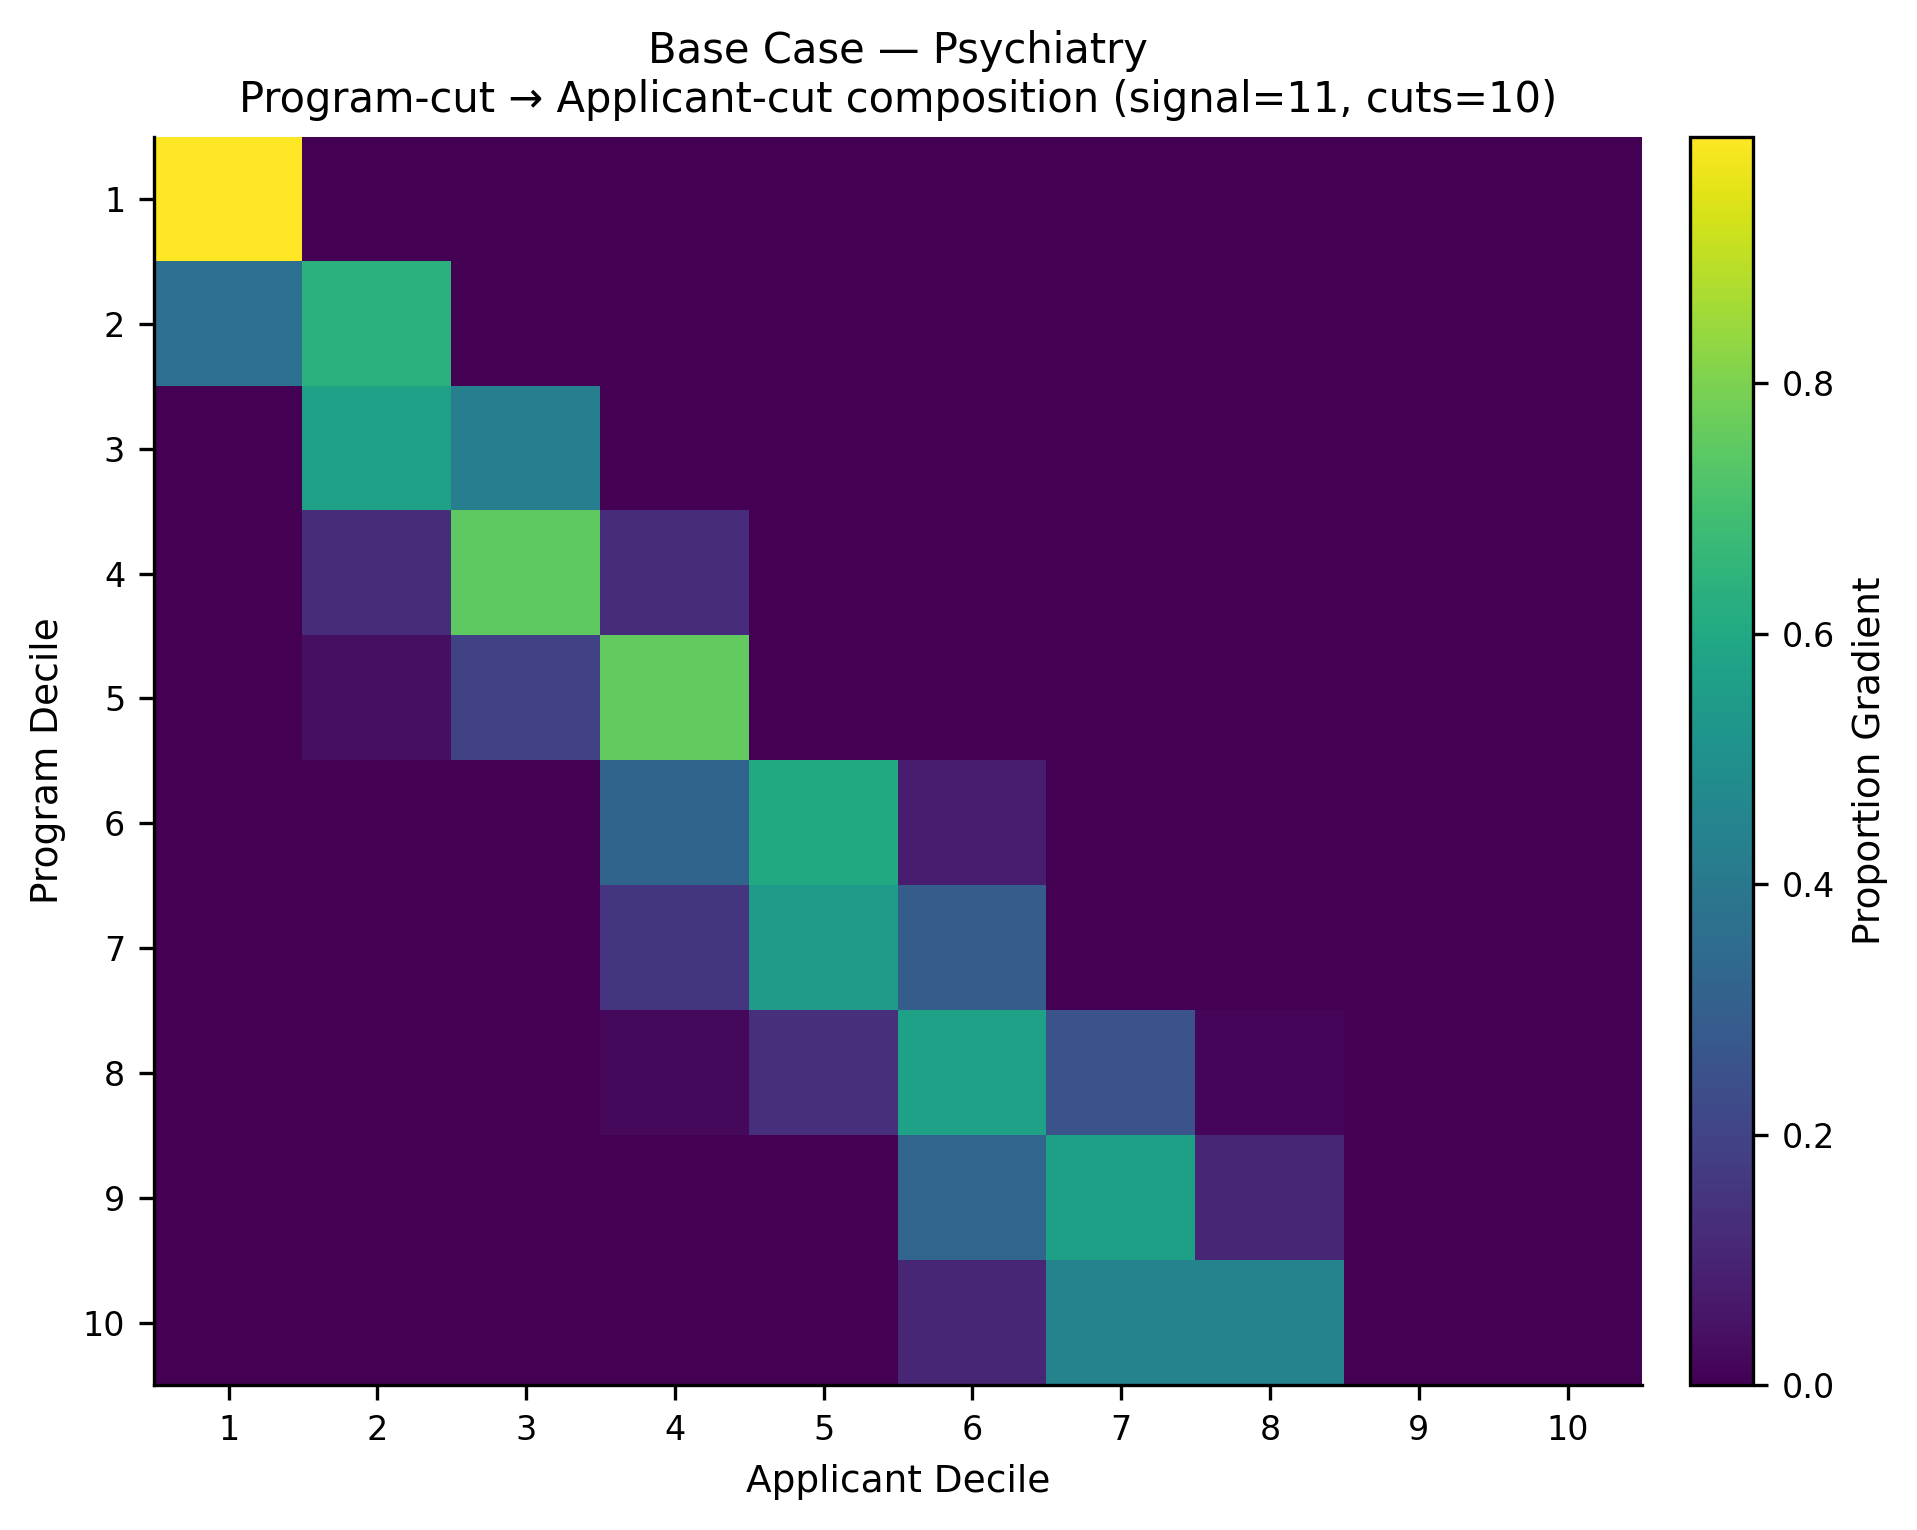

The file beside this chart, header and first rows:
, app_cut_1, app_cut_2, app_cut_3, app_cut_4, app_cut_5, app_cut_6, app_cut_7, app_cut_8, app_cut_9, app_cut_10
prog_cut_1, 0.9968, 0.003214, 0.0, 0.0, 0.0, 0.0, 0.0, 0.0, 0.0, 0.0
prog_cut_2, 0.364, 0.636, 0.0, 0.0, 0.0, 0.0, 0.0, 0.0, 0.0, 0.0
prog_cut_3, 0.003067, 0.5688, 0.4276, 0.0005817, 0.0, 0.0, 0.0, 0.0, 0.0, 0.0
prog_cut_4, 0.0, 0.1248, 0.7499, 0.1253, 0.0, 0.0, 0.0, 0.0, 0.0, 0.0
prog_cut_5, 0.0, 0.04135, 0.1984, 0.7584, 0.001861, 0.0, 0.0, 0.0, 0.0, 0.0
prog_cut_6, 0.0, 0.0, 0.0004126, 0.3201, 0.6046, 0.07495, 0.0, 0.0, 0.0, 0.0
prog_cut_7, 0.0, 0.0, 8.474576271186441e-05, 0.1549, 0.5492, 0.2958, 0.0, 0.0, 0.0, 0.0
prog_cut_8, 0.0, 0.0, 8.298755186721991e-05, 0.02052, 0.1387, 0.5692, 0.2544, 0.01707, 0.0, 0.0
prog_cut_9, 0.0, 0.0, 0.0, 0.0, 0.0, 0.3247, 0.5682, 0.1071, 0.0, 0.0
prog_cut_10, 0.0, 0.0, 0.0, 0.0, 0.0, 0.1054, 0.4472, 0.4471, 0.00025, 0.0
